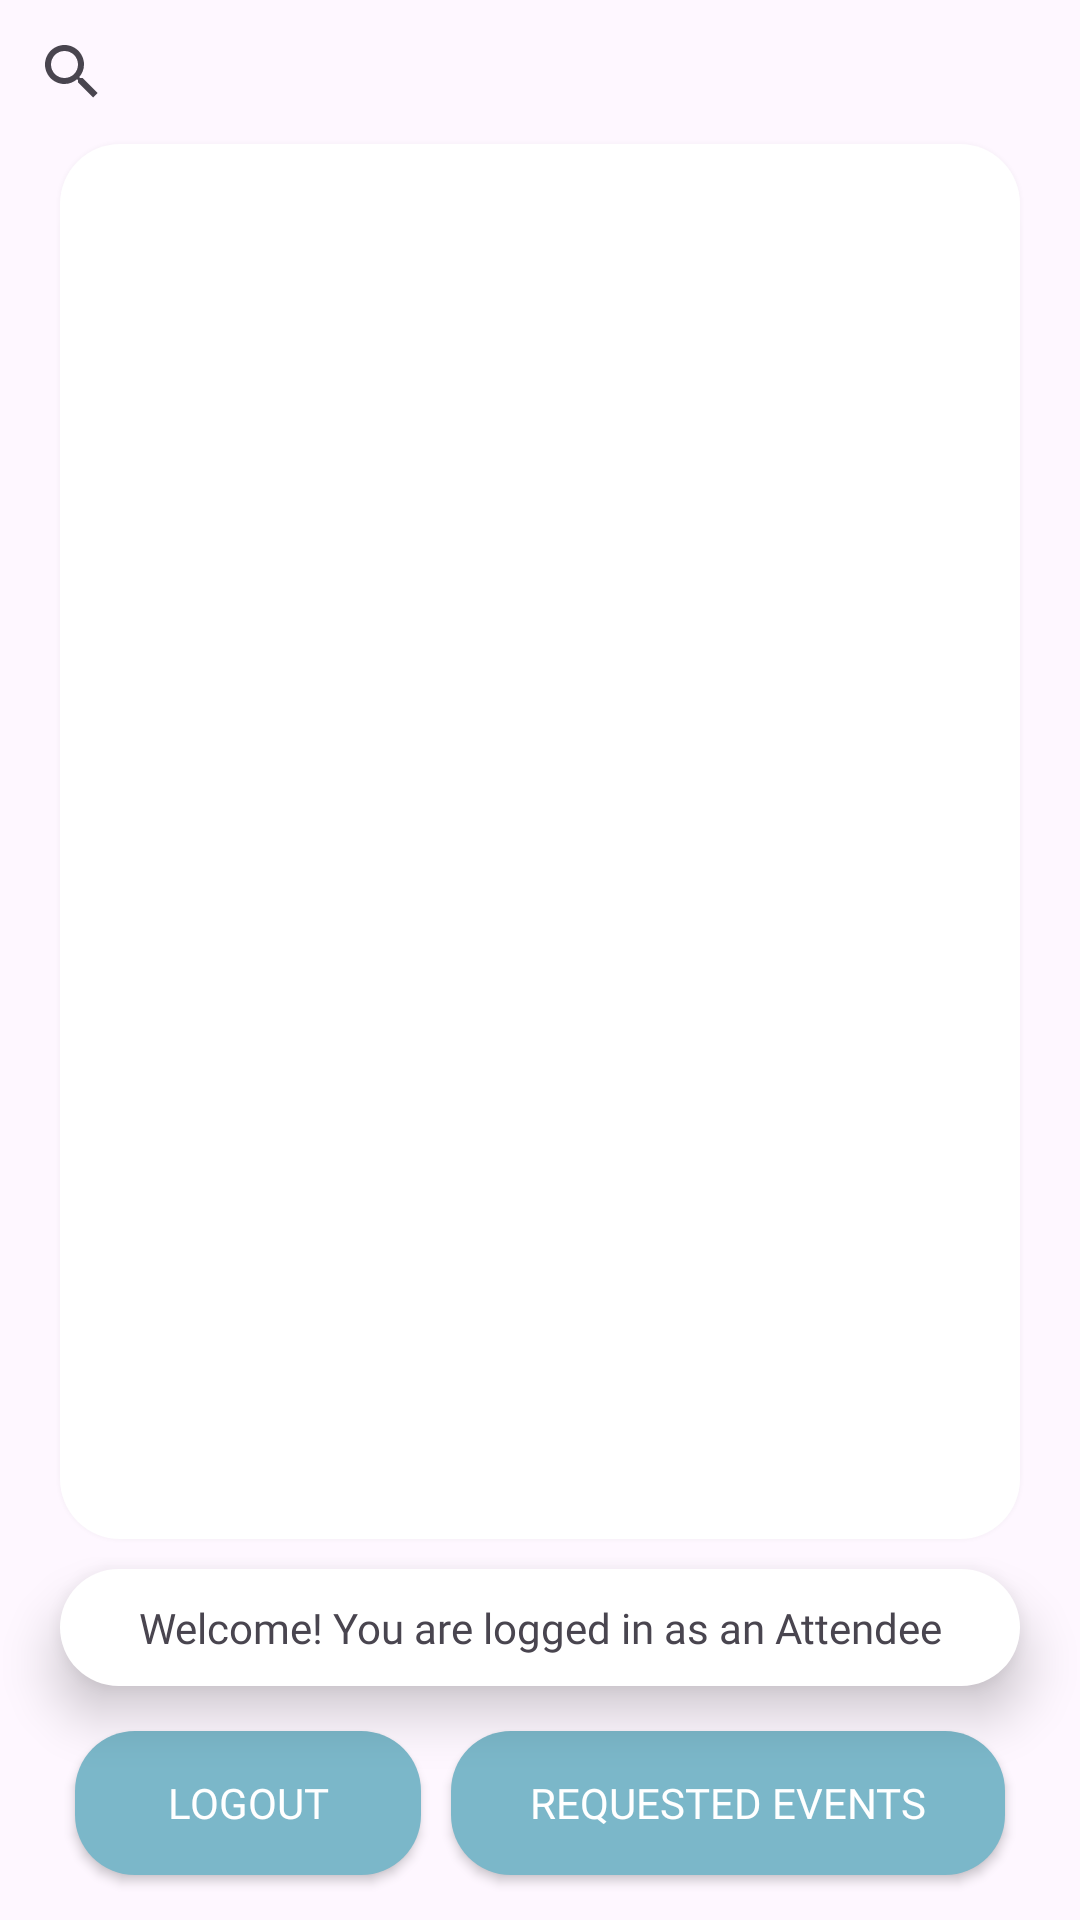

Produce the Android XML layout that renders to this screen, including the resource entries it uses.
<!-- AndroidManifest.xml: application theme Theme.EventAttendanceManagementSystem -->
<!-- res/layout/activity_attendee_page.xml -->
<?xml version="1.0" encoding="utf-8"?>
<androidx.constraintlayout.widget.ConstraintLayout xmlns:android="http://schemas.android.com/apk/res/android"
    xmlns:app="http://schemas.android.com/apk/res-auto"
    xmlns:tools="http://schemas.android.com/tools"
    android:id="@+id/attendee_page"
    android:layout_width="match_parent"
    android:layout_height="match_parent"
    android:background="@drawable/appbackground3"
    tools:context=".activities.AttendeePage">

    <LinearLayout
        android:layout_width="match_parent"
        android:layout_height="match_parent"
        android:orientation="vertical">

        <SearchView
            android:id="@+id/searchView_attendee"
            android:layout_width="match_parent"
            android:layout_height="wrap_content">
        </SearchView>

        <ScrollView
            android:id="@+id/scrollview_attendee"
            android:layout_width="match_parent"
            android:layout_height="0dp"
            android:layout_weight="1"
            android:layout_marginHorizontal="20dp"
            android:padding="10dp"
            style="@style/scroll.Style"
            app:layout_constraintTop_toBottomOf="@+id/searchView_attendee"
            app:layout_constraintBottom_toTopOf="@id/linearLayout3_attendee"
            app:layout_constraintStart_toStartOf="parent"
            app:layout_constraintEnd_toEndOf="parent">

            <androidx.recyclerview.widget.RecyclerView
                android:id="@+id/recycler_view_attendee"
                android:layout_width="match_parent"
                android:layout_height="wrap_content"
                android:padding="10dp"
                android:clipToPadding="false"/>
        </ScrollView>

        <TextView
            android:id="@+id/welcomeText_attendee"
            android:layout_width="match_parent"
            android:layout_height="wrap_content"
            android:background="@drawable/back_rounded"
            android:layout_marginHorizontal="20dp"
            android:layout_marginVertical="10dp"
            android:padding="10dp"
            android:fontFamily="@font/capriola_regular"
            android:textAlignment="center"
            android:elevation="10dp"
            android:text="@string/welcome_message_attendee"
            app:layout_constraintTop_toBottomOf="@+id/scrollview_attendee"
            app:layout_constraintStart_toStartOf="parent"/>

        <LinearLayout
            android:id="@+id/linearLayout3_attendee"
            android:layout_width="match_parent"
            android:layout_height="wrap_content"
            android:orientation="horizontal"
            android:paddingBottom="10dp"
            android:paddingHorizontal="20dp"
            android:clipToPadding="false"
            app:layout_constraintBottom_toBottomOf="parent"
            app:layout_constraintStart_toStartOf="parent">

            <androidx.appcompat.widget.AppCompatButton
                android:id="@+id/logOffButton_attendee"
                style="@style/button.Style"
                android:layout_width="0dp"
                android:layout_margin="5dp"
                android:layout_height="match_parent"
                android:layout_weight="1"
                android:text="@string/logout" />
            <androidx.appcompat.widget.AppCompatButton
                android:id="@+id/view_requested_events_button_attendeepage"
                style="@style/button.Style"
                android:layout_width="0dp"
                android:layout_height="match_parent"
                android:layout_margin="5dp"
                android:layout_weight="1.6"
                android:text="@string/requested_events" />




        </LinearLayout>
    </LinearLayout>

</androidx.constraintlayout.widget.ConstraintLayout>
<!-- resources referenced by this layout -->
<resources>
  <!-- drawable back_rounded (drawable) -->
  <?xml version="1.0" encoding="utf-8"?>
  <shape xmlns:android="http://schemas.android.com/apk/res/android"
      android:shape="rectangle"
      android:padding="10dp"
      >
      <solid android:color="@color/white"/>
      <corners
          android:radius="20dp"/>
  
  </shape>
  <string name="logout">Logout</string>
  <string name="requested_events">Requested Events</string>
  <string name="welcome_message_attendee">Welcome! You are logged in as an Attendee</string>
  <style name="button.Style" parent="@style/Widget.AppCompat.Button.Colored">
          <item name="android:background">@drawable/select_button</item>
          <item name="android:textColor">@color/white</item>
          <item name="android:fontFamily">@font/capriola_regular</item>
  
          <item name="android:elevation">10dp</item>
      </style>
  <style name="scroll.Style" parent="@style/Base.Theme.EventAttendanceManagementSystem">
          <item name="android:requiresFadingEdge">vertical</item>
          <item name="android:fadingEdgeLength">25dp</item>
          <item name="android:elevation">5dp</item>
          <item name="android:background">@drawable/back_rounded</item>
      </style>
  <style name="Theme.EventAttendanceManagementSystem" parent="Base.Theme.EventAttendanceManagementSystem" />
  <color name="white">#FFFFFFFF</color>
  <!-- drawable select_button (drawable) -->
  <?xml version="1.0" encoding="utf-8"?>
  <selector xmlns:android="http://schemas.android.com/apk/res/android">
      <item
          android:state_pressed="true"
          android:drawable="@drawable/back_rounded_button_selected"/>
      <item
          android:state_pressed="false"
          android:drawable="@drawable/back_rounded_button"/>
      <item
          android:state_focused="true"
          android:state_drag_hovered="true"
          android:state_hovered="true"
          android:drawable="@drawable/back_rounded_button_hovered"/>
  
  </selector>
  <style name="Base.Theme.EventAttendanceManagementSystem" parent="Theme.Material3.DayNight.NoActionBar">
          
          
      </style>
  <!-- drawable back_rounded_button_selected (drawable) -->
  <?xml version="1.0" encoding="utf-8"?>
  <shape xmlns:android="http://schemas.android.com/apk/res/android"
      android:shape="rectangle"
      android:padding="10dp"
      >
      <solid android:color="@color/colour1"/>
      <corners
          android:radius="20dp"/>
  
  </shape>
  <!-- drawable back_rounded_button (drawable) -->
  <?xml version="1.0" encoding="utf-8"?>
  <shape xmlns:android="http://schemas.android.com/apk/res/android"
      android:shape="rectangle"
      android:padding="10dp"
      >
      <solid android:color="@color/colour2"/>
      <corners
          android:radius="20dp"/>
  
  </shape>
  <!-- drawable back_rounded_button_hovered (drawable) -->
  <?xml version="1.0" encoding="utf-8"?>
  <shape xmlns:android="http://schemas.android.com/apk/res/android"
      android:shape="rectangle"
      android:padding="10dp"
      >
      <solid android:color="@color/back1"/>
      <corners
          android:radius="20dp"/>
  
  </shape>
  <color name="colour1">#4973b0</color>
  <color name="colour2">#7BB7C9</color>
  <color name="back1">#aad7ca</color>
</resources>
